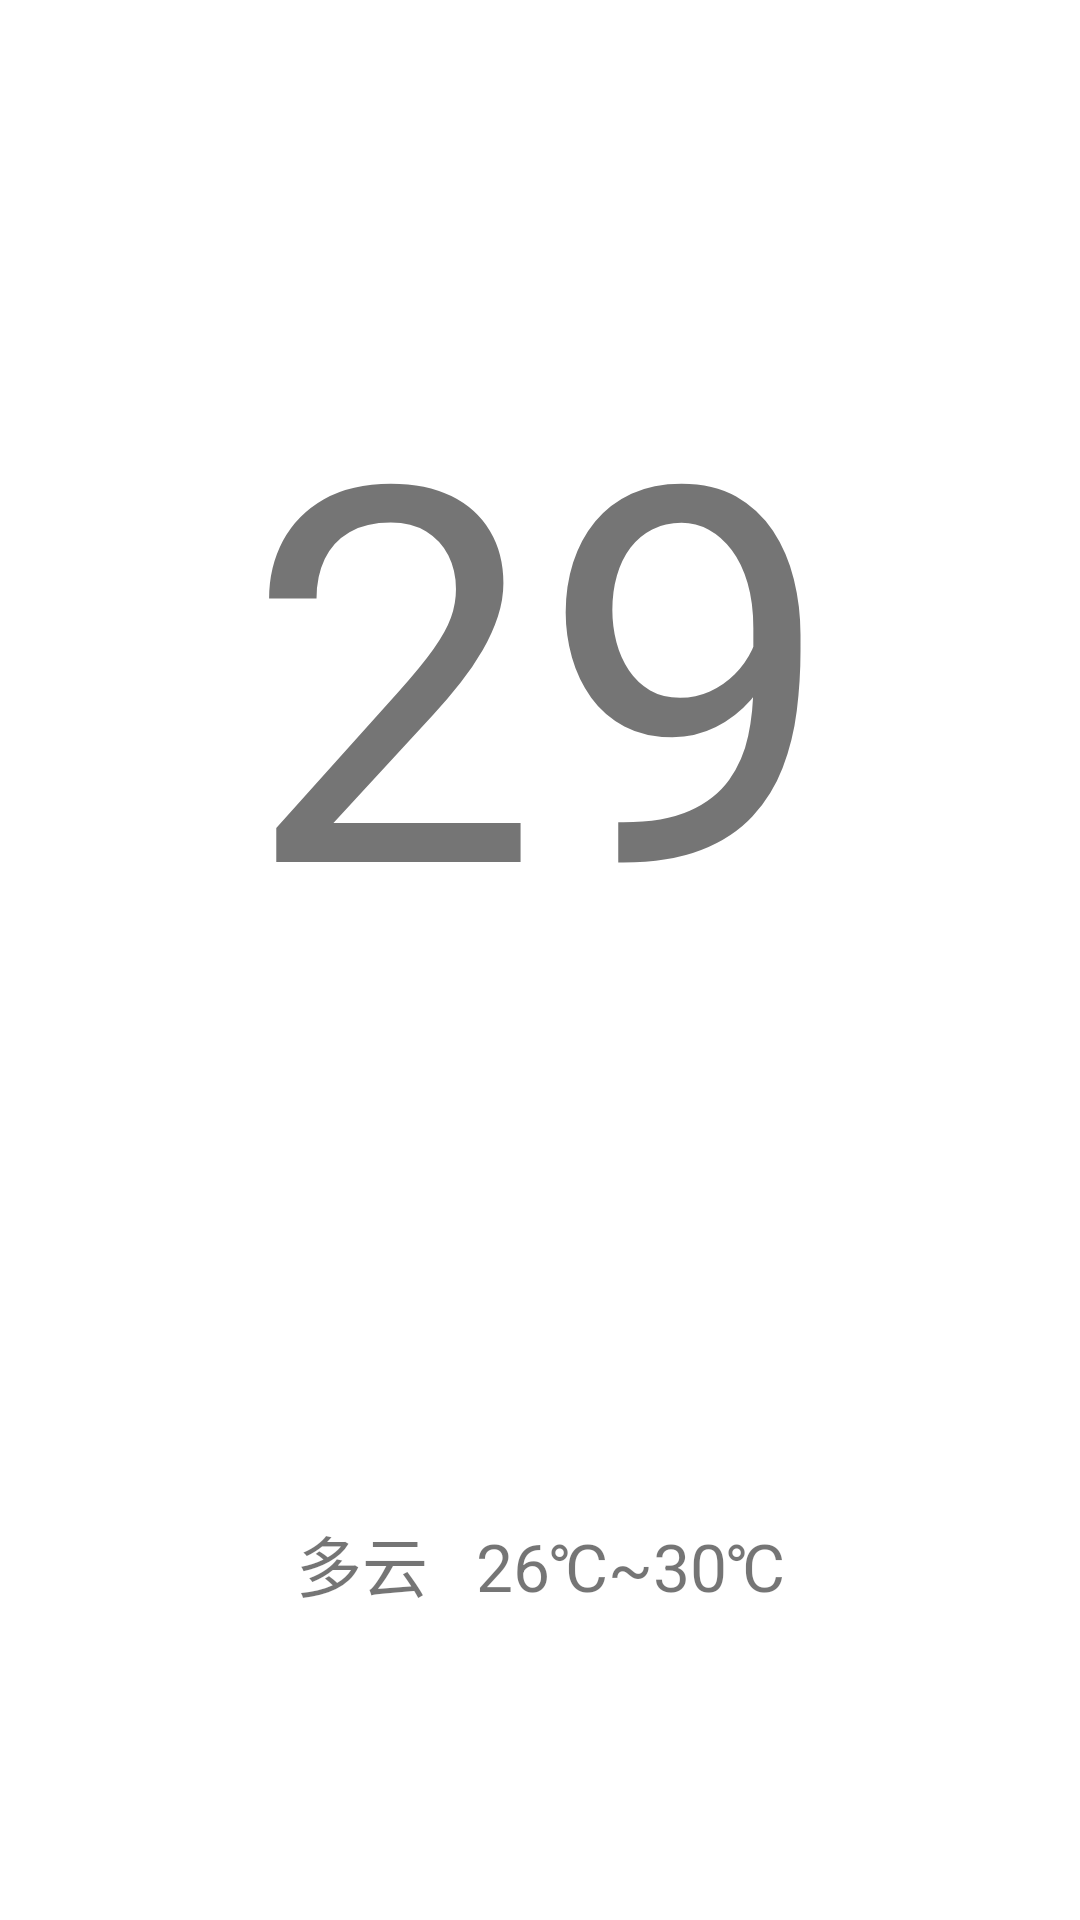

Here is an Android app screen rendered from its layout file. Give the layout XML and the strings, colors and styles it references.
<!-- AndroidManifest.xml: application theme Theme.ByWindow -->
<!-- res/layout/fragment_home.xml -->
<?xml version="1.0" encoding="utf-8"?>
<LinearLayout xmlns:android="http://schemas.android.com/apk/res/android"
    xmlns:tools="http://schemas.android.com/tools"
    android:orientation="vertical"
    android:layout_width="match_parent"
    android:layout_height="match_parent"
    android:gravity="center_vertical"
    tools:context=".ui.home.HomeFragment">

    <TextView
        android:id="@+id/temperMainText"
        android:layout_width="match_parent"
        android:layout_height="wrap_content"
        android:gravity="center"
        android:text="29"
        android:textSize="175sp" />

    <ImageView
        android:id="@+id/weatherIcon"
        android:layout_width="match_parent"
        android:layout_height="100dp"
        android:layout_marginTop="50dp"
        android:layout_marginBottom="20dp"
        android:src="@drawable/ic_cloudy"/>

    <TextView
        android:id="@+id/weatherInfoText"
        android:layout_width="match_parent"
        android:layout_height="wrap_content"
        android:gravity="center"
        android:text="多云   26℃~30℃"
        android:textSize="22sp" />

</LinearLayout>
<!-- resources referenced by this layout -->
<resources>
  <style name="Theme.ByWindow" parent="Theme.MaterialComponents.DayNight.DarkActionBar">
          
          <item name="colorPrimary">@color/purple_500</item>
          <item name="colorPrimaryVariant">@color/purple_700</item>
          <item name="colorOnPrimary">@color/white</item>
          
          <item name="colorSecondary">@color/teal_200</item>
          <item name="colorSecondaryVariant">@color/teal_700</item>
          <item name="colorOnSecondary">@color/black</item>
          
          <item name="android:statusBarColor">@android:color/transparent</item>
          
          <item name="android:navigationBarColor">@android:color/transparent</item>
          
  
      </style>
  <color name="purple_500">#FF6200EE</color>
  <color name="purple_700">#FF3700B3</color>
  <color name="white">#FFFFFFFF</color>
  <color name="teal_200">#FF03DAC5</color>
  <color name="teal_700">#FF018786</color>
  <color name="black">#FF000000</color>
</resources>
